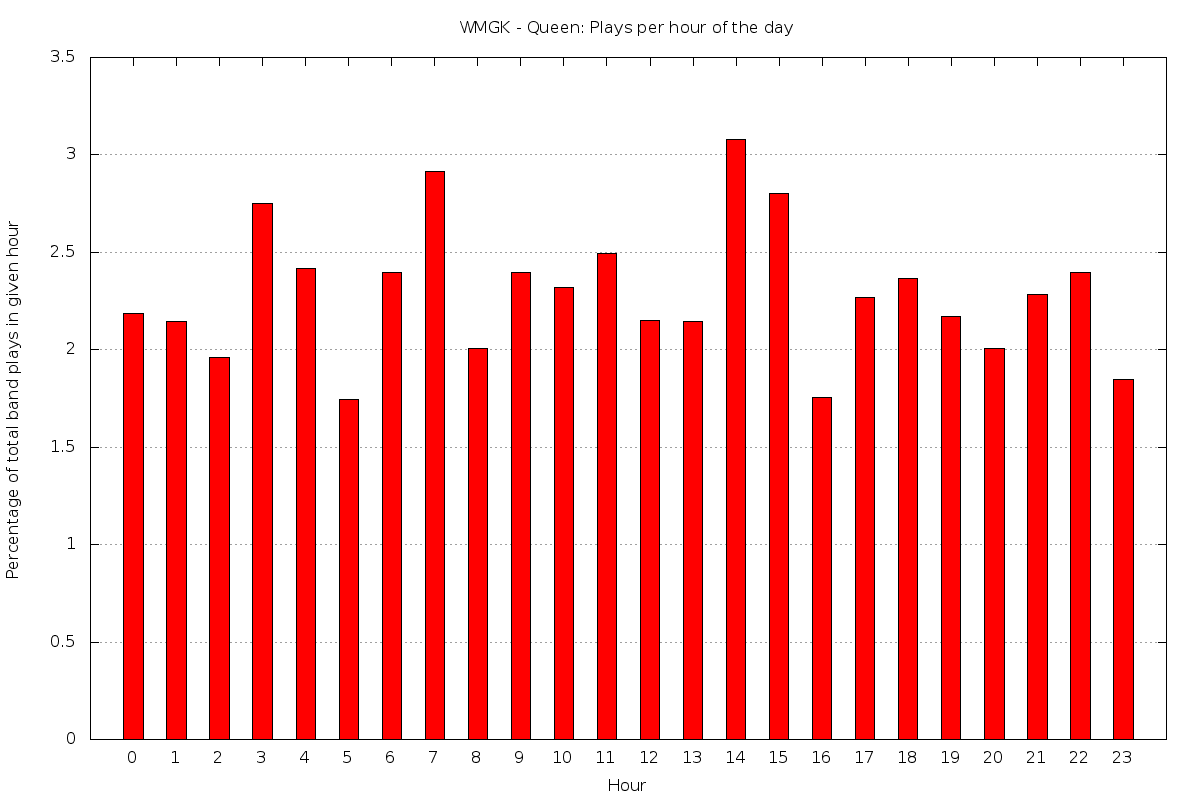

Source data for this figure (header and first rows):
0	2.1865889212828
1	2.143
2	1.961
3	2.751
4	2.418
5	1.746
6	2.397
7	2.917
8	2.009
9	2.397
10	2.322
11	2.496
12	2.149
13	2.145
14	3.077
15	2.801
16	1.754
17	2.269
18	2.365
19	2.17
20	2.007
21	2.284
22	2.394
23	1.848
